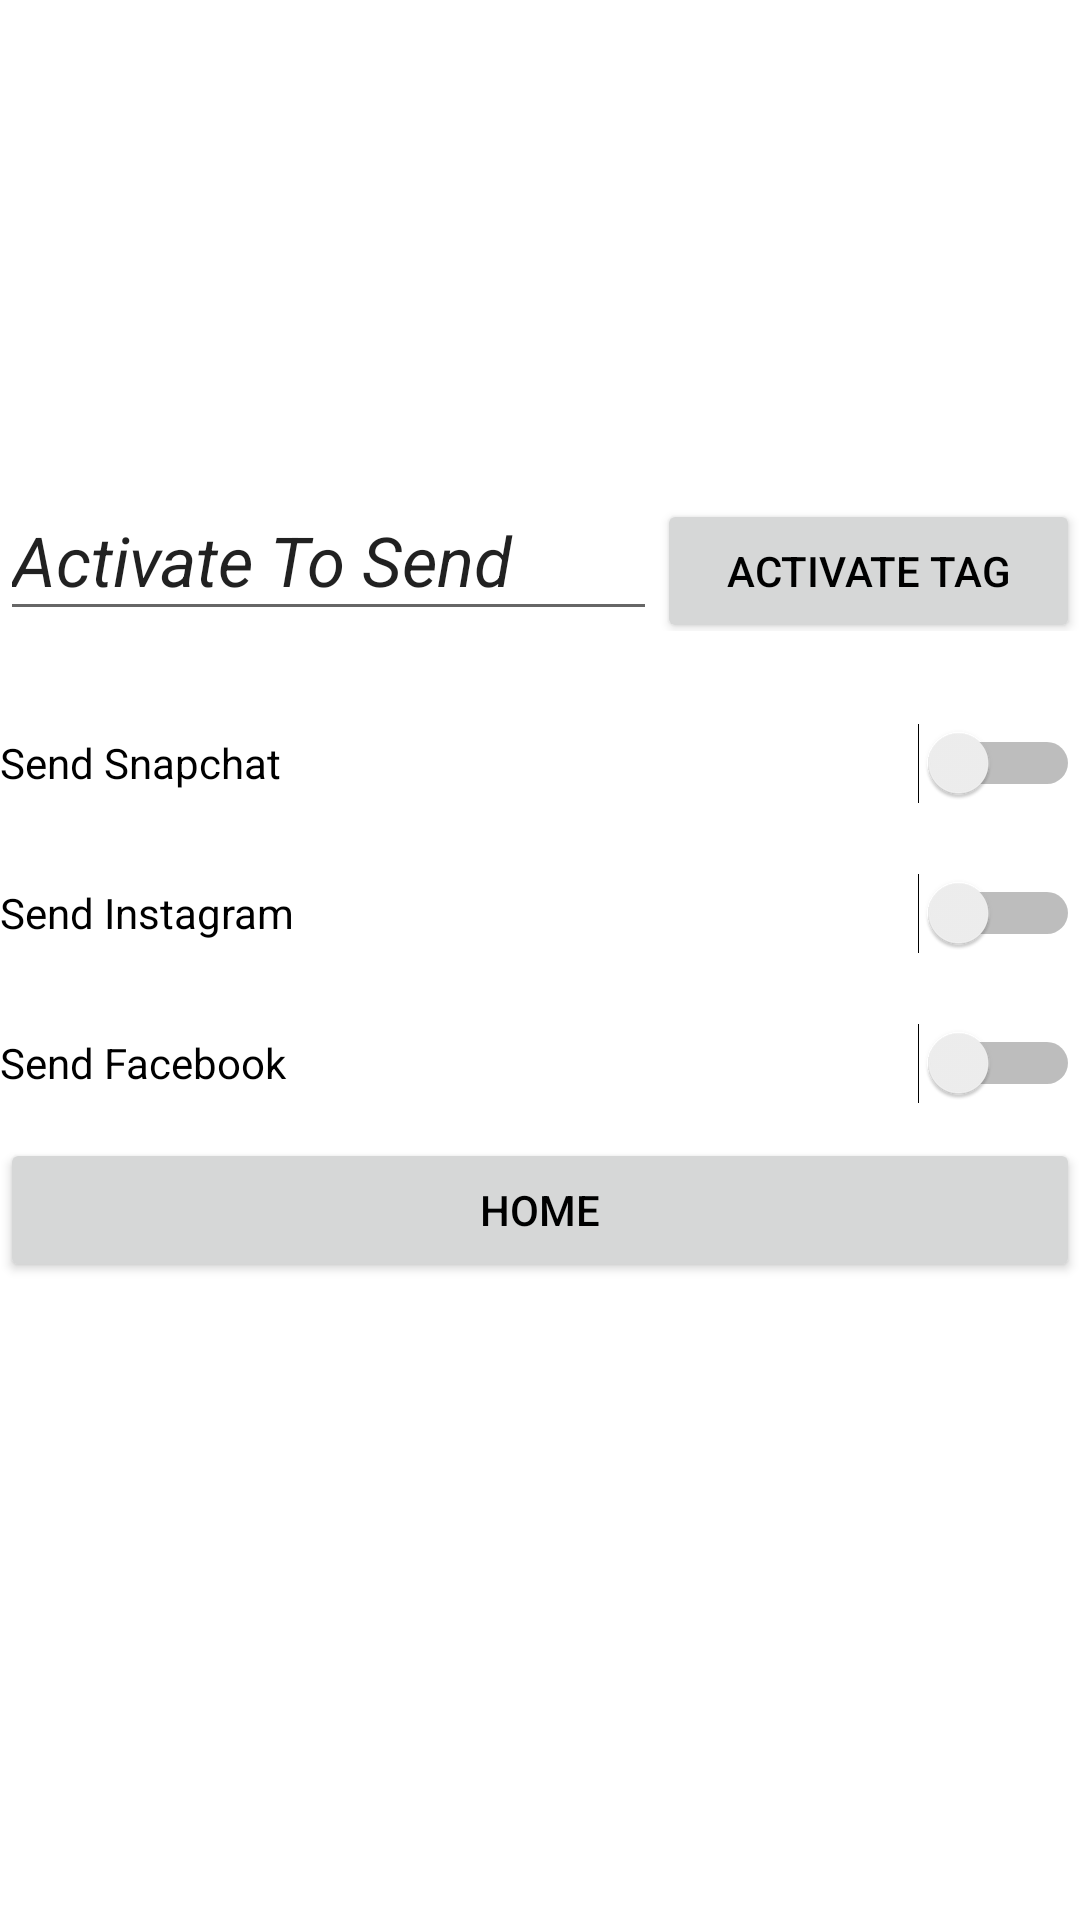

This screen was rendered from an Android layout file. Write that file and the resources it references.
<!-- AndroidManifest.xml: application theme Theme.SlipFinal -->
<!-- res/layout/activity_connect_screen.xml -->
<?xml version="1.0" encoding="utf-8"?>
<LinearLayout xmlns:android="http://schemas.android.com/apk/res/android"
    xmlns:app="http://schemas.android.com/apk/res-auto"
    xmlns:tools="http://schemas.android.com/tools"
    android:layout_width="fill_parent"
    android:layout_height="fill_parent"
    android:orientation="vertical" >

  <TextView
      android:layout_width="wrap_content"
      android:layout_height="wrap_content"
      android:text="Connect: "
      android:textColor="#ffffff"
      android:textSize="30sp">

  </TextView>

  <LinearLayout
      android:layout_width="match_parent"
      android:layout_height="wrap_content"
      android:layout_marginTop="120sp" >

    <EditText
        android:id="@+id/uxConnect_Name"
        android:layout_width="wrap_content"
        android:layout_height="50dp"
        android:layout_weight="2"
        android:textStyle="italic"
        android:textSize="23dp"
        android:text="Activate To Send" />

    <Button
        android:id="@+id/uxConnect_Activate"
        android:layout_width="wrap_content"
        android:layout_height="wrap_content"
        android:layout_weight="1"
        android:text="Activate Tag"
        android:textColor="#000000" />
  </LinearLayout>

  <TextView
      android:id="@+id/uxConnect_TagContent"
      android:layout_width="match_parent"
      android:layout_height="wrap_content" />

  <Switch
      android:id="@+id/uxConnect_SnapSwitch"
      android:layout_width="match_parent"
      android:layout_height="50dp"
      android:text="Send Snapchat" />

  <Switch
      android:id="@+id/uxConnect_InstaSwitch"
      android:layout_width="match_parent"
      android:layout_height="50dp"
      android:text="Send Instagram" />

  <Switch
      android:id="@+id/uxConnect_FacebookSwitch"
      android:layout_width="match_parent"
      android:layout_height="50dp"
      android:text="Send Facebook" />

  <Button
      android:id="@+id/uxConnect_HomeButton"
      android:layout_width="match_parent"
      android:layout_height="wrap_content"
      android:textColor="#000000"
      android:text="Home" />


</LinearLayout>
<!-- resources referenced by this layout -->
<resources>
  <style name="Theme.SlipFinal" parent="Theme.MaterialComponents.DayNight.DarkActionBar">
          
          <item name="colorPrimary">@color/purple_500</item>
          <item name="colorPrimaryVariant">@color/purple_700</item>
          <item name="colorOnPrimary">@color/white</item>
          
          <item name="colorSecondary">@color/teal_200</item>
          <item name="colorSecondaryVariant">@color/teal_700</item>
          <item name="colorOnSecondary">@color/black</item>
          
          <item name="android:statusBarColor">?attr/colorPrimaryVariant</item>
          
      </style>
  <!-- not gathered from this repository: default colours our renderer supplied (Android Studio template values) -->
  <color name="purple_500">#FF6200EE</color>
  <color name="purple_700">#FF3700B3</color>
  <color name="teal_200">#FF03DAC5</color>
  <color name="teal_700">#FF018786</color>
  <color name="black">#FF000000</color>
  <color name="white">#FFFFFFFF</color>
</resources>
